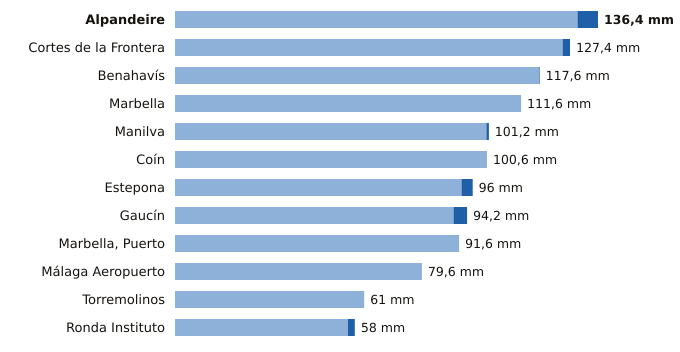

The table this chart was drawn from, first rows:
estacion, provincia, indicativo, mm_6_dias_anteriores, mm_hoy, mm_7_dias, horas_de_hoy
Alpandeire, Málaga, 6045X, 129.8, 6.6, 136.4, 11
Cortes de la Frontera, Málaga, 6040X, 125.0, 2.4, 127.4, 12
Benahavís, Málaga, 6069X, 117.4, 0.2, 117.6, 10
Marbella, Málaga, 6083X, 111.6, 0.0, 111.6, 12
Manilva, Málaga, 6057X, 100.4, 0.8, 101.2, 11
Coín, Málaga, 6143X, 100.6, 0.0, 100.6, 11
Estepona, Málaga, 6058I, 92.4, 3.6, 96.0, 12
Gaucín, Málaga, 6050X, 89.8, 4.4, 94.2, 11
Marbella, Puerto, Málaga, 6076X, 91.6, 0.0, 91.6, 11
Málaga Aeropuerto, Málaga, 6155A, 79.6, 0.0, 79.6, 12
Torremolinos, Málaga, 6088X, 61.0, 0.0, 61.0, 11
Ronda Instituto, Málaga, 6032X, 55.8, 2.2, 58.0, 11
